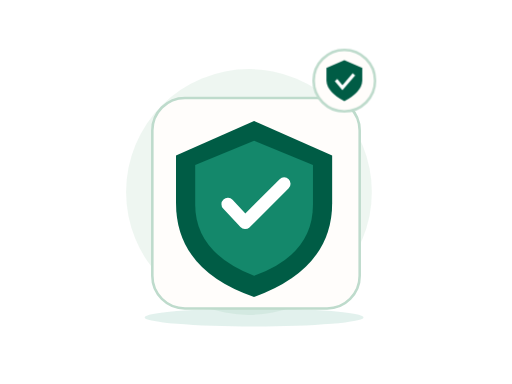
t = 0.00 s
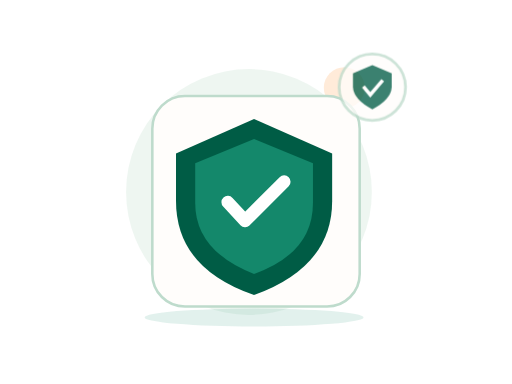
t = 0.70 s
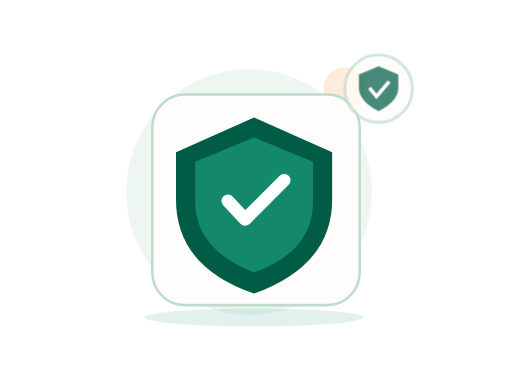
t = 1.05 s
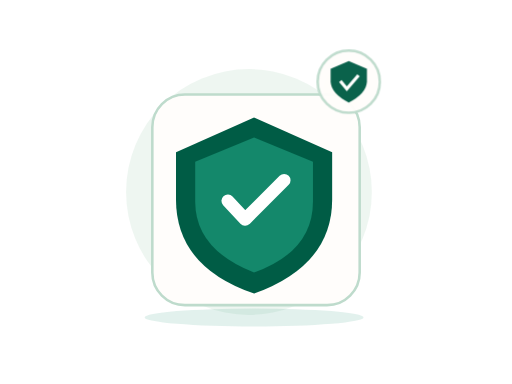
t = 1.75 s
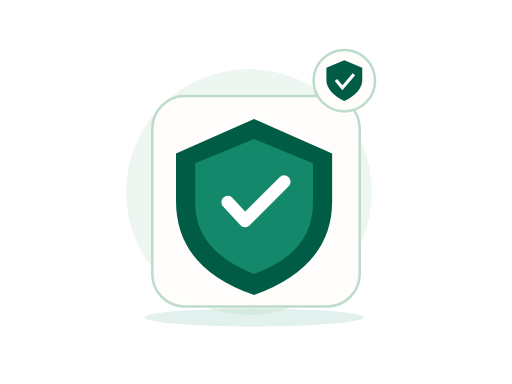
t = 2.10 s
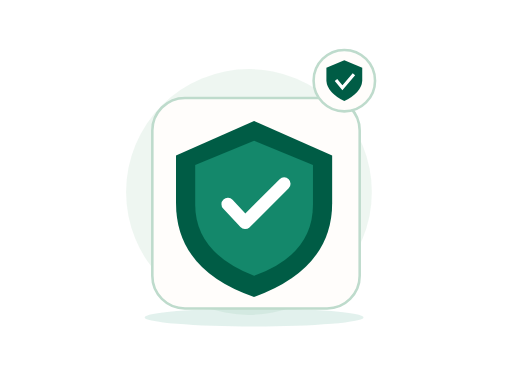
t = 2.80 s

The animated SVG that drew these frames (rendered in a browser with its animation timeline set to each time). Animation: 2 CSS @keyframes rules; one cycle of 2.80 s.

<?xml version="1.0" encoding="UTF-8"?>
<svg xmlns="http://www.w3.org/2000/svg" xmlns:xlink="http://www.w3.org/1999/xlink" width="800" height="600" viewBox="0 0 800 600" role="img" aria-labelledby="zil-220-title zil-220-desc" data-illustration="ZIL-220" data-base="BASE-TRUST" data-theme="light" data-motion="on" data-requires-business-state="false" data-status="REVUE_VISUELLE_REQUISE">
<title id="zil-220-title">Vérification du compte</title><desc id="zil-220-desc">Illustration Zamurek. Géométrie vectorielle native. Famille BASE-TRUST. Sources Humaaans / IRA Design lorsque présentes. Pas de preuve transactionnelle.</desc>
<style><![CDATA[#zil-220-seal{transform-box:fill-box;transform-origin:center;animation:zil-220-hint 2s ease-in-out 1}#zil-220-device{transform-box:fill-box;transform-origin:center;animation:zil-220-float 2.8s ease-in-out 1}@keyframes zil-220-hint{0%,100%{scale:1;opacity:1}50%{scale:1.1;opacity:.72}}@keyframes zil-220-float{0%,100%{translate:0 0}50%{translate:0 -6px}}@media(prefers-reduced-motion:reduce){*{animation:none!important;transition:none!important}}]]></style>
<g id="zil-220-background" data-layer="decor">
<circle cx="389" cy="300" r="192" fill="#EAF4EE" opacity=".81"/>
<ellipse cx="397" cy="496" rx="171" ry="14" fill="#14886B" opacity=".12"/>
<circle cx="538" cy="137" r="32" fill="#FF8A1E" opacity=".17"/>
<path d="M532 218l10 16 16 10-16 10-10 16-10-16-16-10 16-10z" fill="#D21868" opacity=".25"/></g>

<g id="zil-220-device" data-layer="object" transform="translate(238 153)">
<rect x="0" y="0" width="324" height="329" rx="51" fill="#FFFDFB" stroke="#BEDBCC" stroke-width="4"/>
<g id="zil-220-object-geometry" transform="translate(1 16)"><path d="M158 20l122 54v74q0 103-122 147Q36 253 36 148V74z" fill="#005C45"/><path d="M158 51l92 38v62q0 78-92 111-92-36-92-111V89z" fill="#14886B"/><path d="M117 150l27 29 61-61" stroke="#FFFFFF" stroke-width="20" stroke-linecap="round" stroke-linejoin="round" fill="none"/></g>
</g>

<g id="zil-220-seal" data-layer="contextual-accessory" transform="translate(538 126)">
<circle r="48" fill="#FFFDFB" stroke="#BEDBCC" stroke-width="4"/>
<g id="zil-220-context-symbol"><path d="M0-32l28 12v20Q27 18 0 32-27 18-28 0v-20z" fill="#005C45"/><path d="M-13-1l10 12 18-21" stroke="#FFFFFF" stroke-width="5" fill="none"/></g></g>
</svg>
